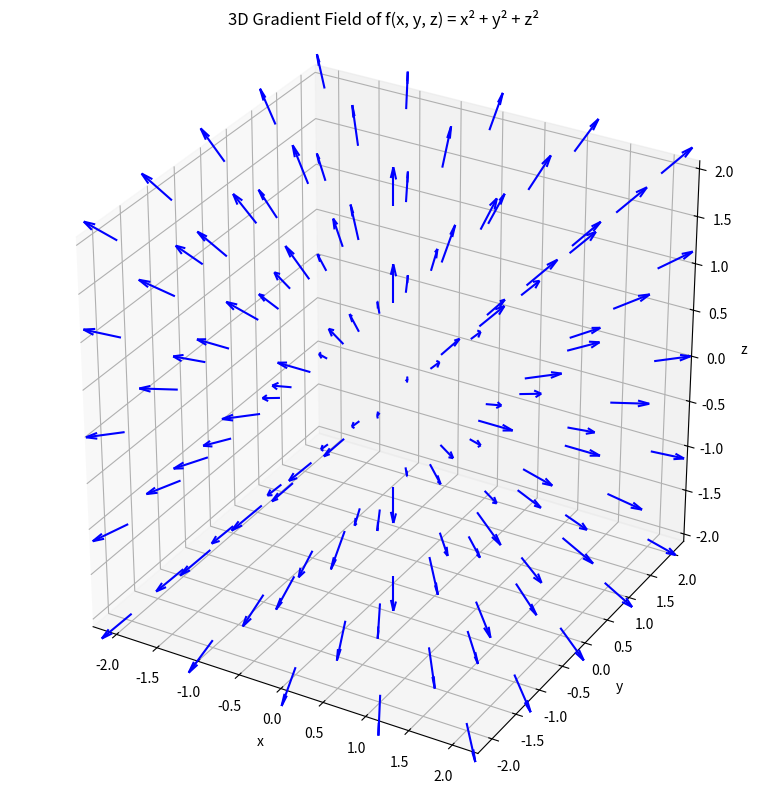

The matplotlib source for this figure:

import numpy as np
import matplotlib.pyplot as plt
from mpl_toolkits.mplot3d import Axes3D

# Define the scalar function
def f(x, y, z):
    return x**2 + y**2 + z**2

# Gradient (partial derivatives)
def df_dx(x, y, z):
    return 2 * x

def df_dy(x, y, z):
    return 2 * y

def df_dz(x, y, z):
    return 2 * z

# Create a 3D grid
grid_range = np.linspace(-2, 2, 5)
X, Y, Z = np.meshgrid(grid_range, grid_range, grid_range)

# Evaluate gradient at each point
U = df_dx(X, Y, Z)
V = df_dy(X, Y, Z)
W = df_dz(X, Y, Z)

# Plot the 3D gradient field
fig = plt.figure(figsize=(10, 8))
ax = fig.add_subplot(111, projection='3d')

# Quiver: origin (X, Y, Z), vector (U, V, W)
ax.quiver(X, Y, Z, U, V, W, length=0.4, normalize=True, color='blue')

# Styling
ax.set_title("3D Gradient Field of f(x, y, z) = x² + y² + z²")
ax.set_xlabel('x')
ax.set_ylabel('y')
ax.set_zlabel('z')
ax.set_box_aspect([1,1,1])
plt.tight_layout()
plt.show()
